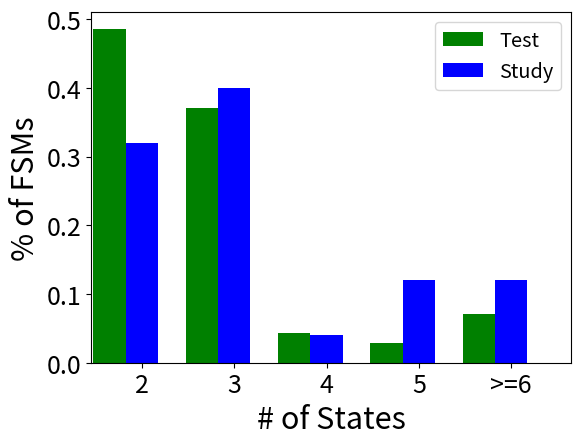

This figure's Python source:
import numpy as np 
import matplotlib.pyplot as plt
import math
from matplotlib.ticker import MultipleLocator, FormatStrFormatter

if __name__ == '__main__':

	
	svList = ['2', '3', '4', '5', '>=6']

	#{2: 34, 3: 26, 4: 3, 5: 2, 6: 1, 7: 1, 9: 1, 11: 2},
	numTestList = [34, 26, 3, 2, 5]
	#{2: 8, 3: 10, 4: 1, 5: 3, 9: 1, 11: 2},
	numStudyList = [8, 10, 1, 3, 3]


	XList = svList
	YTestList = [ num * 1.0 / sum(numTestList) for num in numTestList]
	YStudyList = [num * 1.0 / sum(numStudyList) for num in numStudyList]

	
	ind = np.arange(5)
	width = 0.35
	fig, ax = plt.subplots()
	rects1 = ax.bar(ind, YTestList, width, color='g', label='Test')
	rects2 = ax.bar(ind + width, YStudyList, width, color='b', label='Study')

	datemin = 0 - 0.2
	datemax = 5 #+ 0.2

	ax.set_xlim(datemin, datemax)

	#datemin = 0 
	#datemax = 5.9

	

	#ax.set_ylim(datemin, datemax)

	ax.xaxis.set_tick_params(labelsize=18)
	ax.yaxis.set_tick_params(labelsize=18)

	plt.xticks(ind+width/2, XList)

	
	#plt.yticks(ind, ['0', '10', '10^2', '10^3', '10^4', '10^5'])

	#plt.show()
	plt.xlabel('# of States', fontsize=22)
	plt.ylabel('% of FSMs', fontsize=22)
	plt.gcf().subplots_adjust(bottom=0.15)
	plt.gcf().subplots_adjust(left=0.15)

	plt.legend(fontsize='x-large')

	plt.xticks(ind + width, XList)

	#plt.show()
	fig.savefig('sv-dist.pdf')
	fig.savefig('sv-dist.png')
	plt.close(fig)
